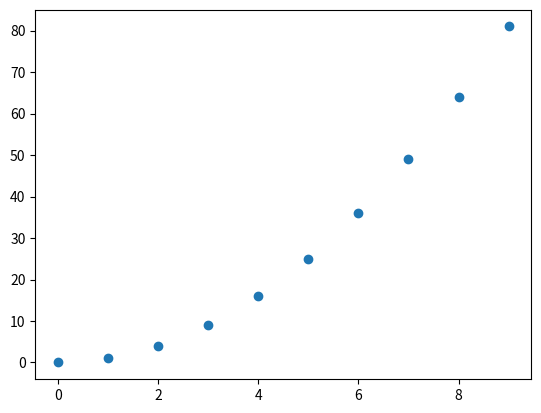

This chart was generated by the following Python code:
import numpy as np
import matplotlib.pyplot as plt

x = np.arange(10)
y = x**2 

for i in range(len(x)):
    print('{} * {} = {}'.format(x[i], x[i], y[i]))

plt.scatter(x, y)
plt.savefig('example.png')

